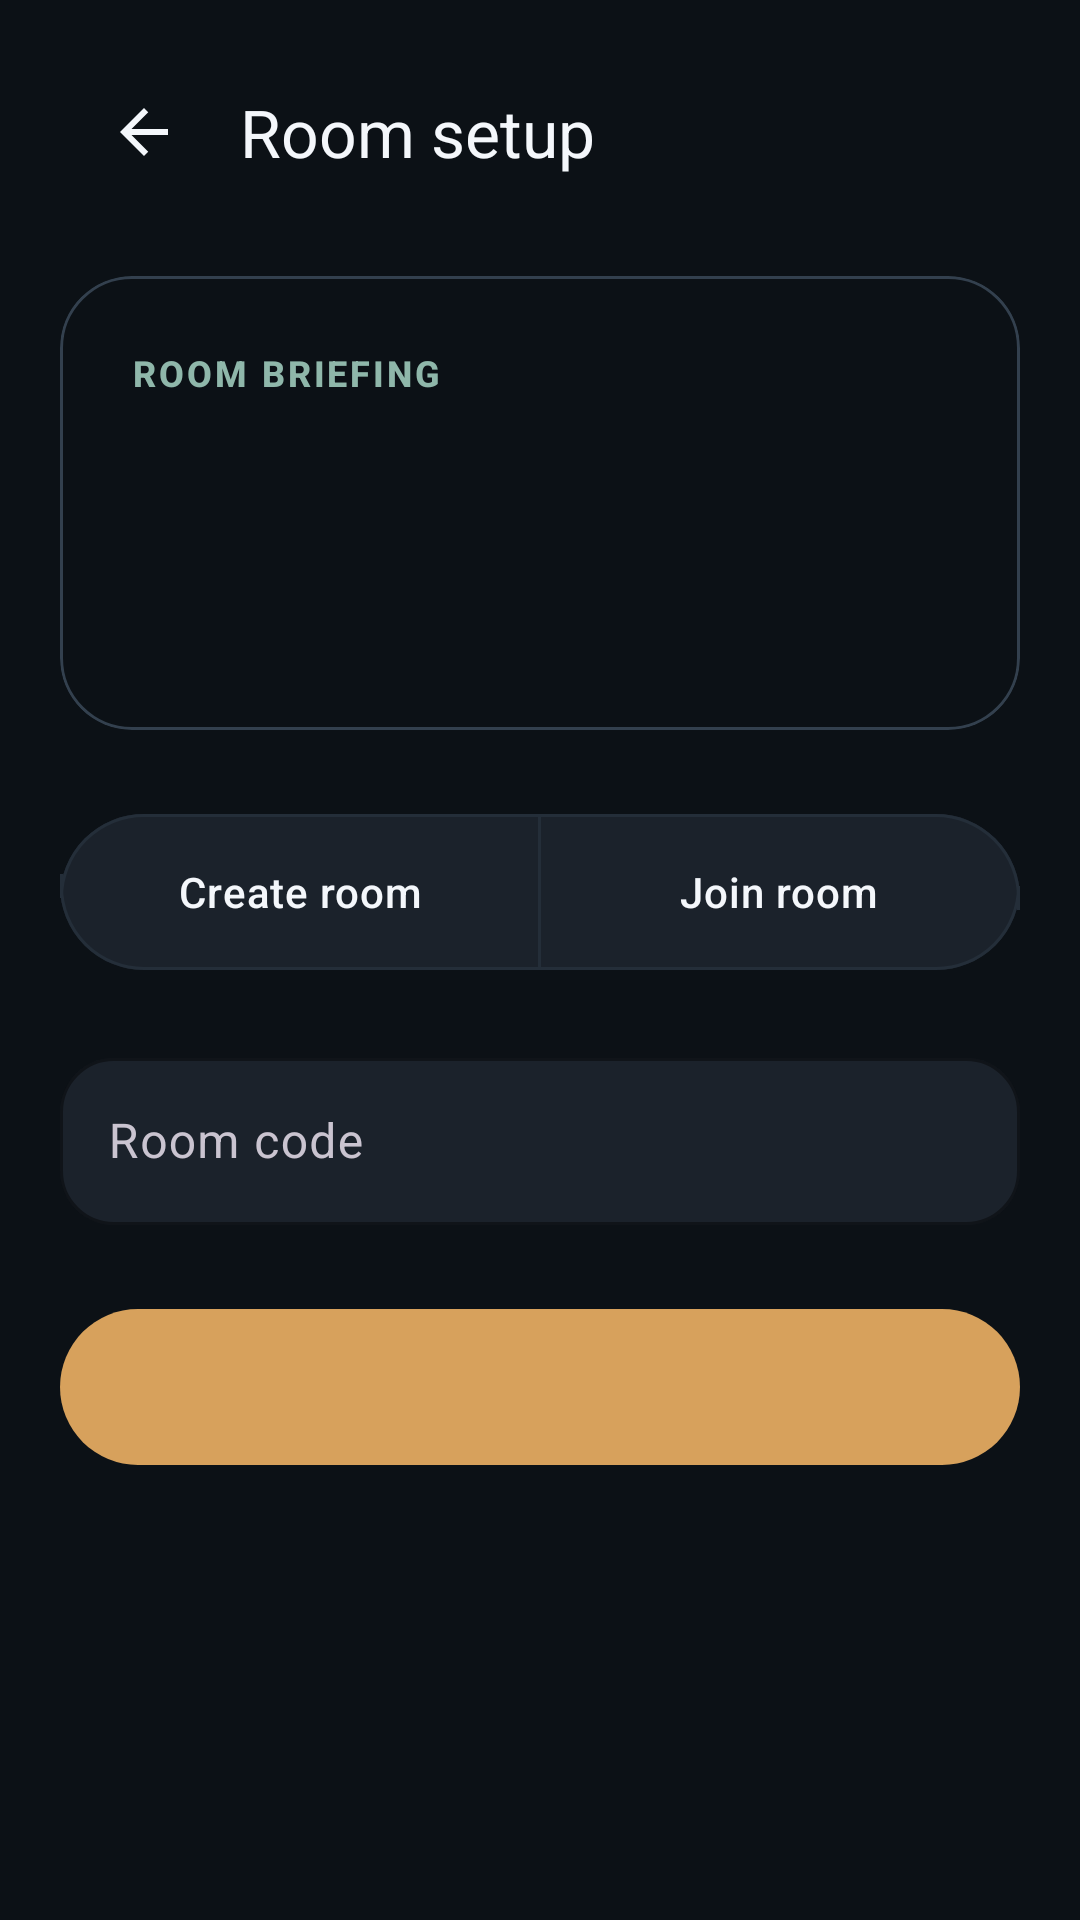

Here is an Android app screen rendered from its layout file. Give the layout XML and the strings, colors and styles it references.
<!-- AndroidManifest.xml: application theme Theme.SocialHazard -->
<!-- res/layout/fragment_room_entry.xml -->
<?xml version="1.0" encoding="utf-8"?>
<androidx.core.widget.NestedScrollView xmlns:android="http://schemas.android.com/apk/res/android"
    xmlns:app="http://schemas.android.com/apk/res-auto"
    android:layout_width="match_parent"
    android:layout_height="match_parent"
    android:clipToPadding="false"
    android:paddingHorizontal="@dimen/space_20"
    android:paddingTop="@dimen/space_12"
    android:paddingBottom="@dimen/space_32">

    <LinearLayout
        android:layout_width="match_parent"
        android:layout_height="wrap_content"
        android:animateLayoutChanges="true"
        android:orientation="vertical">

        <com.google.android.material.appbar.MaterialToolbar
            android:id="@+id/toolbar"
            style="@style/Widget.SocialHazard.Toolbar"
            android:layout_width="match_parent"
            android:layout_height="wrap_content"
            android:navigationContentDescription="@string/navigation_back"
            app:navigationIcon="@drawable/ic_arrow_back_24"
            app:title="Room setup" />

        <com.google.android.material.card.MaterialCardView
            style="@style/Widget.SocialHazard.PromptCard"
            android:layout_width="match_parent"
            android:layout_height="wrap_content"
            android:layout_marginTop="@dimen/space_16">

            <LinearLayout
                android:layout_width="match_parent"
                android:layout_height="wrap_content"
                android:orientation="vertical"
                android:padding="@dimen/space_24">

                <TextView
                    android:layout_width="wrap_content"
                    android:layout_height="wrap_content"
                    android:text="Room briefing"
                    android:textAppearance="@style/TextAppearance.SocialHazard.Eyebrow" />

                <TextView
                    android:id="@+id/headline"
                    android:layout_width="match_parent"
                    android:layout_height="wrap_content"
                    android:layout_marginTop="@dimen/space_16"
                    android:textAppearance="@style/TextAppearance.SocialHazard.Headline" />

                <TextView
                    android:id="@+id/body"
                    android:layout_width="match_parent"
                    android:layout_height="wrap_content"
                    android:layout_marginTop="@dimen/space_12"
                    android:textAppearance="@style/TextAppearance.SocialHazard.Body" />
            </LinearLayout>
        </com.google.android.material.card.MaterialCardView>

        <com.google.android.material.button.MaterialButtonToggleGroup
            android:id="@+id/entry_mode_group"
            android:layout_width="match_parent"
            android:layout_height="wrap_content"
            android:layout_marginTop="@dimen/space_24"
            app:singleSelection="true">

            <com.google.android.material.button.MaterialButton
                android:id="@+id/create_mode_button"
                style="@style/Widget.SocialHazard.SecondaryButton"
                android:layout_width="0dp"
                android:layout_height="wrap_content"
                android:layout_weight="1"
                android:text="@string/create_room" />

            <com.google.android.material.button.MaterialButton
                android:id="@+id/join_mode_button"
                style="@style/Widget.SocialHazard.SecondaryButton"
                android:layout_width="0dp"
                android:layout_height="wrap_content"
                android:layout_weight="1"
                android:text="@string/join_room" />
        </com.google.android.material.button.MaterialButtonToggleGroup>

        <com.google.android.material.textfield.TextInputLayout
            android:id="@+id/room_code_input_layout"
            style="@style/Widget.SocialHazard.Input"
            android:layout_width="match_parent"
            android:layout_height="wrap_content"
            android:layout_marginTop="@dimen/space_20"
            android:hint="@string/room_code">

            <com.google.android.material.textfield.TextInputEditText
                android:layout_width="match_parent"
                android:layout_height="wrap_content"
                android:gravity="center_vertical"
                android:inputType="textCapCharacters"
                android:maxLines="1"
                android:textColor="@color/sh_text_primary"
                android:textColorHint="@color/sh_text_muted" />
        </com.google.android.material.textfield.TextInputLayout>

        <com.google.android.material.button.MaterialButton
            android:id="@+id/primary_button"
            style="@style/Widget.SocialHazard.PrimaryButton"
            android:layout_width="match_parent"
            android:layout_height="wrap_content"
            android:layout_marginTop="@dimen/space_24" />
    </LinearLayout>

</androidx.core.widget.NestedScrollView>
<!-- resources referenced by this layout -->
<resources>
  <color name="sh_text_muted">#7C8999</color>
  <color name="sh_text_primary">#F4F7FB</color>
  <dimen name="space_12">12dp</dimen>
  <dimen name="space_16">16dp</dimen>
  <dimen name="space_20">20dp</dimen>
  <dimen name="space_24">24dp</dimen>
  <dimen name="space_32">32dp</dimen>
  <!-- drawable ic_arrow_back_24 (drawable) -->
  <vector xmlns:android="http://schemas.android.com/apk/res/android"
      android:width="24dp"
      android:height="24dp"
      android:viewportWidth="24"
      android:viewportHeight="24">
      <path
          android:fillColor="@color/sh_text_primary"
          android:pathData="M20,11H7.83l5.59,-5.59L12,4l-8,8 8,8 1.41,-1.41L7.83,13H20v-2z" />
  </vector>
  <string name="create_room">Create room</string>
  <string name="join_room">Join room</string>
  <string name="navigation_back">Back</string>
  <string name="room_code">Room code</string>
  <style name="TextAppearance.SocialHazard.Body" parent="TextAppearance.Material3.BodyLarge">
          <item name="android:textColor">@color/sh_text_secondary</item>
          <item name="android:lineSpacingExtra">2dp</item>
      </style>
  <style name="TextAppearance.SocialHazard.Eyebrow" parent="TextAppearance.Material3.LabelMedium">
          <item name="android:textAllCaps">true</item>
          <item name="android:textColor">@color/sh_secondary</item>
          <item name="android:textStyle">bold</item>
          <item name="android:letterSpacing">0.08</item>
      </style>
  <style name="TextAppearance.SocialHazard.Headline" parent="TextAppearance.Material3.HeadlineMedium">
          <item name="android:textColor">@color/sh_text_primary</item>
          <item name="android:fontFamily">serif</item>
          <item name="android:textStyle">bold</item>
      </style>
  <style name="Widget.SocialHazard.PromptCard" parent="Widget.SocialHazard.SurfaceCard">
          <item name="android:background">@drawable/bg_prompt_card</item>
          <item name="cardBackgroundColor">@android:color/transparent</item>
      </style>
  <color name="sh_text_secondary">#B0BAC8</color>
  <color name="sh_secondary">#8FB7AA</color>
  <color name="sh_surface_alt">#1B222B</color>
  <color name="sh_outline">#33404E</color>
  <style name="ShapeAppearanceOverlay.SocialHazard.Medium" parent="@style/ShapeAppearanceOverlay.SocialHazard">
          <item name="cornerFamily">rounded</item>
          <item name="cornerSize">@dimen/card_radius_small</item>
      </style>
  <dimen name="button_height">60dp</dimen>
  <color name="sh_primary">#D7A15C</color>
  <color name="sh_bg">#0C1116</color>
  <style name="ShapeAppearanceOverlay.SocialHazard.Pill" parent="@style/ShapeAppearanceOverlay.SocialHazard">
          <item name="cornerFamily">rounded</item>
          <item name="cornerSize">28dp</item>
      </style>
  <color name="sh_outline_soft">#242E39</color>
  <style name="TextAppearance.SocialHazard.Title" parent="TextAppearance.Material3.TitleLarge">
          <item name="android:textColor">@color/sh_text_primary</item>
          <item name="android:fontFamily">sans-serif-medium</item>
      </style>
  <color name="sh_primary_dark">#BA8748</color>
  <color name="sh_tertiary">#95A8C8</color>
  <color name="sh_surface">#151B22</color>
  <color name="sh_surface_card">#202833</color>
  <style name="ShapeAppearanceOverlay.SocialHazard" parent="" />
  <dimen name="card_radius_small">18dp</dimen>
  <color name="sh_overlay_soft">#14FFFFFF</color>
  <style name="ShapeAppearanceOverlay.SocialHazard.Large" parent="@style/ShapeAppearanceOverlay.SocialHazard">
          <item name="cornerFamily">rounded</item>
          <item name="cornerSize">@dimen/card_radius</item>
      </style>
  <dimen name="card_radius">24dp</dimen>
  <color name="sh_surface_prompt">#26313D</color>
  <color name="sh_chip_bg">#1A232C</color>
</resources>
